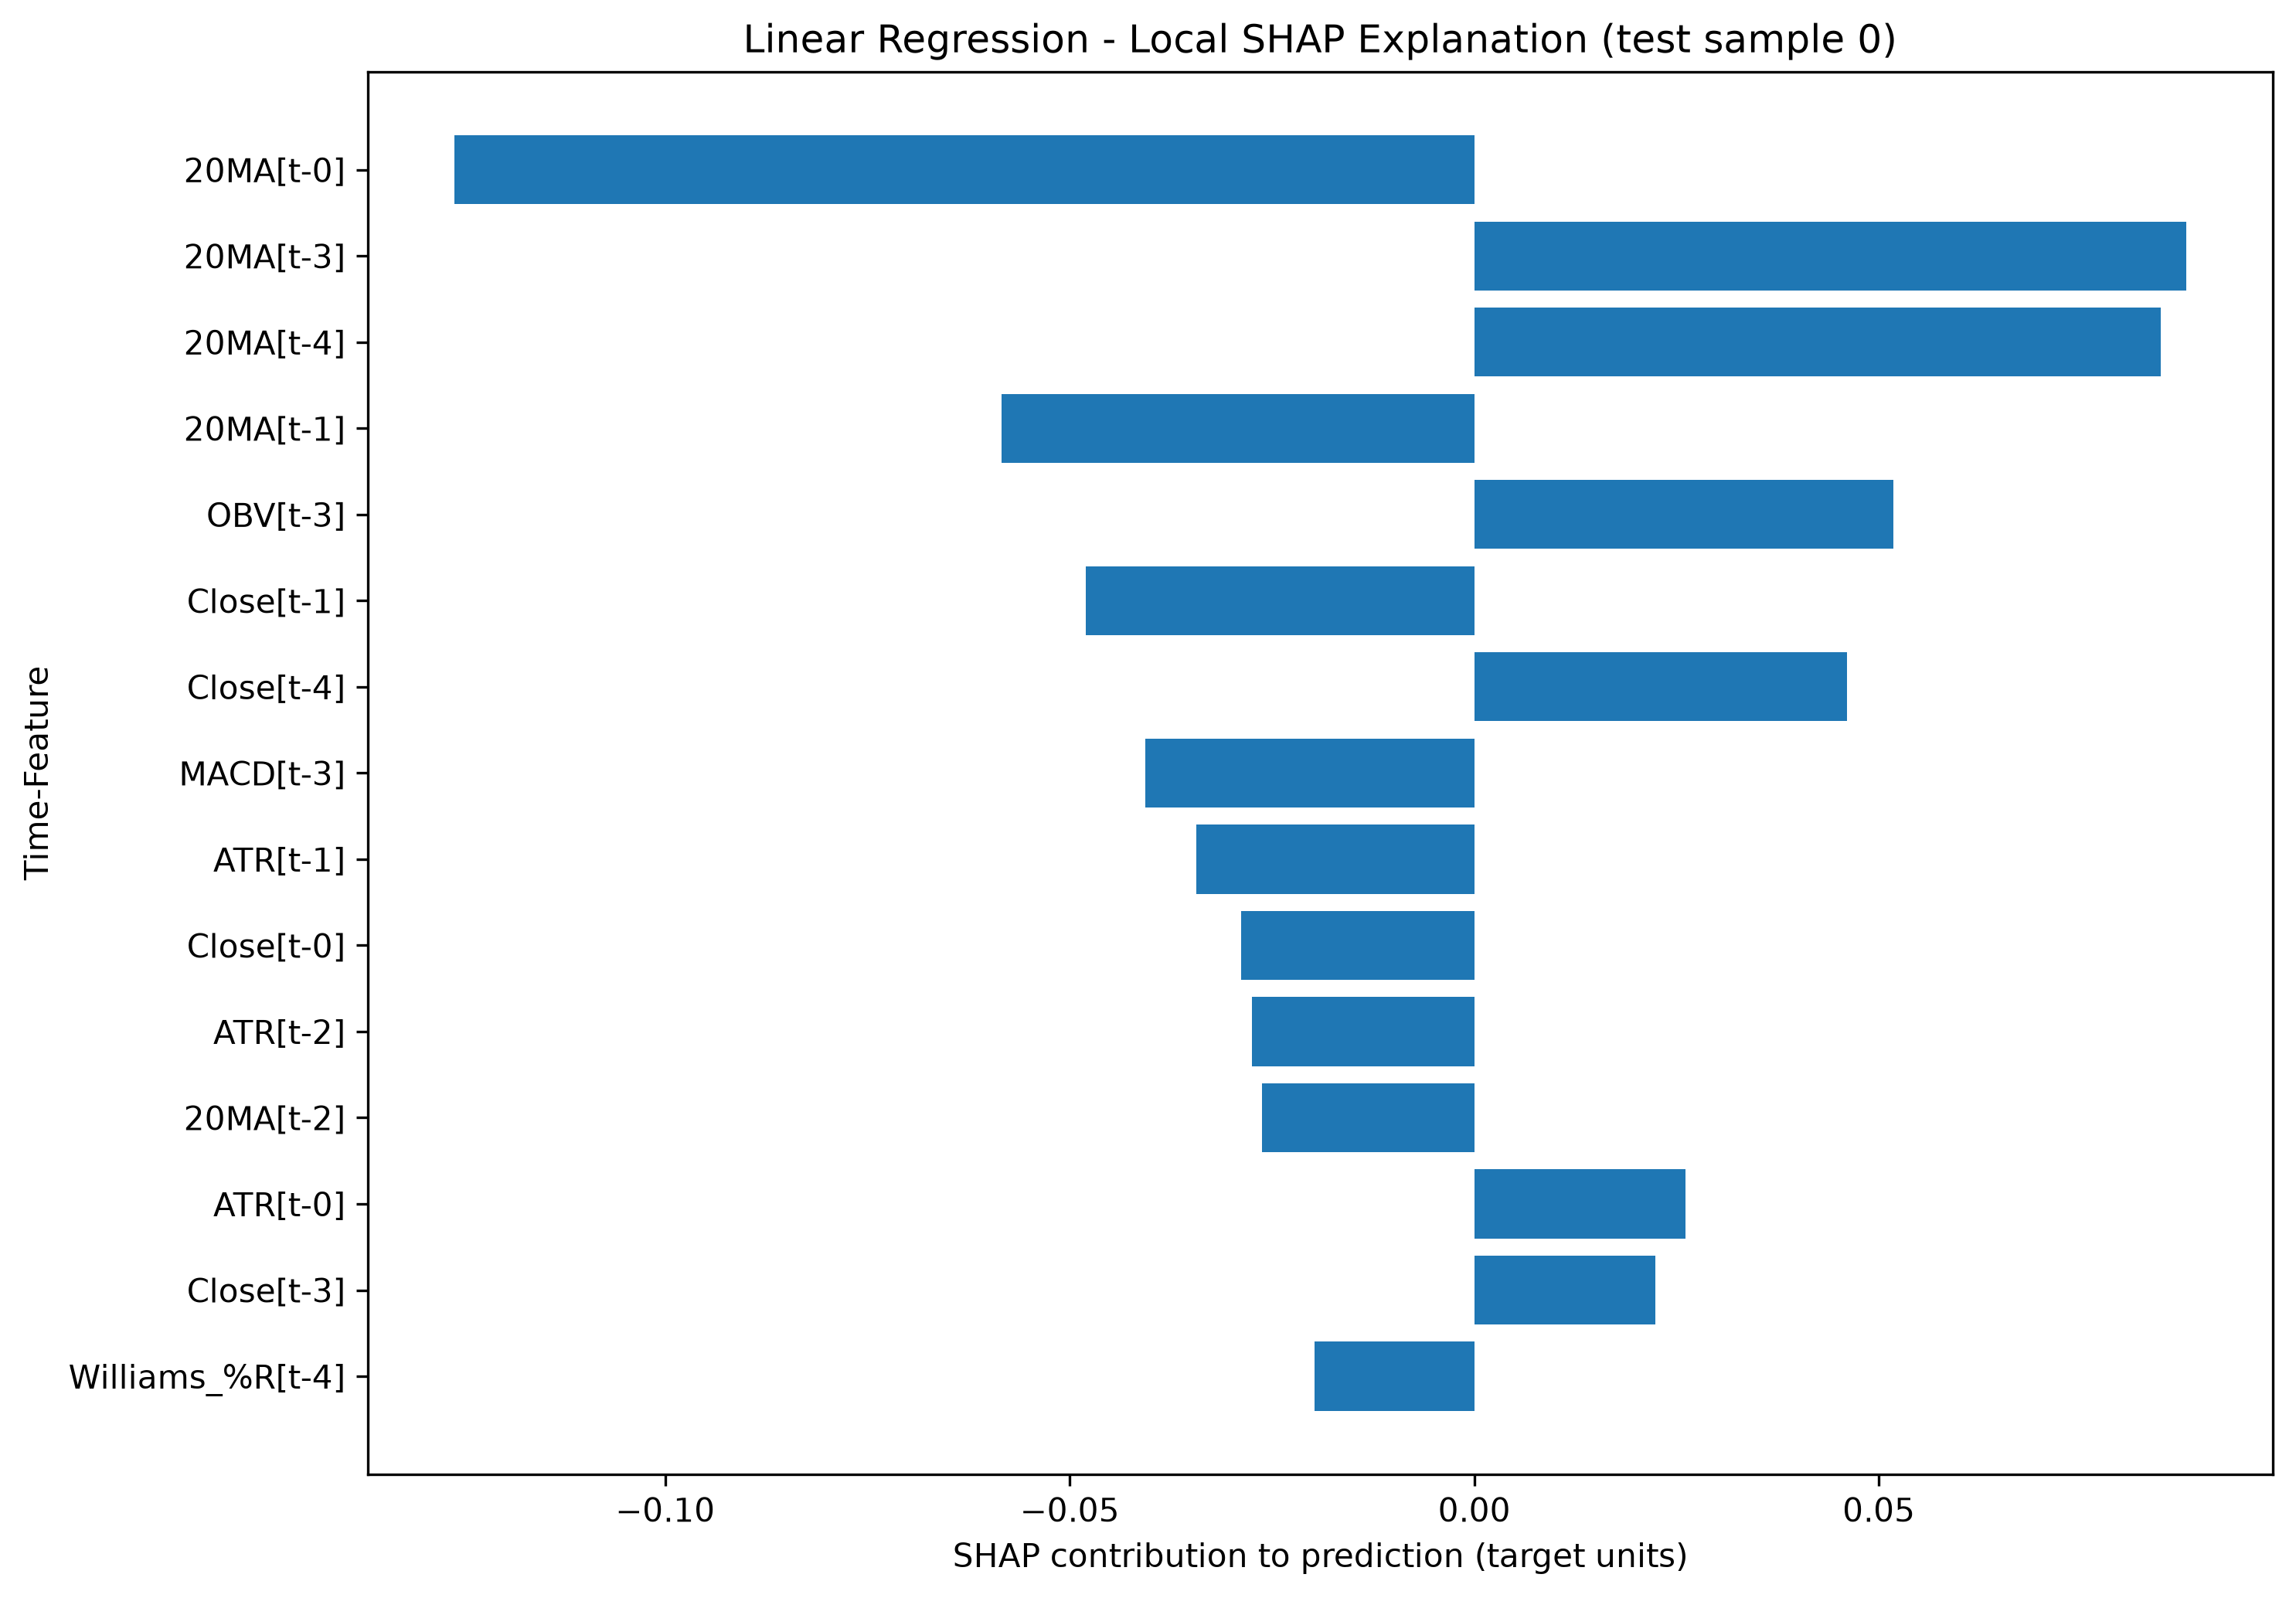

Values plotted in this chart, from the file beside it:
Time-Feature, SHAP Value, Input Value (scaled), Absolute SHAP, Prediction, Expected Value
20MA[t-0], -0.1261, 0.7274, 0.1261, -0.008821, 0.03244
20MA[t-3], 0.08799, 0.717, 0.08799, -0.008821, 0.03244
20MA[t-4], 0.08488, 0.7131, 0.08488, -0.008821, 0.03244
20MA[t-1], -0.05846, 0.7242, 0.05846, -0.008821, 0.03244
OBV[t-3], 0.05184, 0.9678, 0.05184, -0.008821, 0.03244
Close[t-1], -0.04799, 0.6714, 0.04799, -0.008821, 0.03244
Close[t-4], 0.04606, 0.6914, 0.04606, -0.008821, 0.03244
MACD[t-3], -0.04068, 0.5377, 0.04068, -0.008821, 0.03244
ATR[t-1], -0.03432, 0.4411, 0.03432, -0.008821, 0.03244
Close[t-0], -0.02878, 0.6781, 0.02878, -0.008821, 0.03244
ATR[t-2], -0.02745, 0.4272, 0.02745, -0.008821, 0.03244
20MA[t-2], -0.02626, 0.7209, 0.02626, -0.008821, 0.03244
ATR[t-0], 0.02608, 0.3607, 0.02608, -0.008821, 0.03244
Close[t-3], 0.02239, 0.6914, 0.02239, -0.008821, 0.03244
Williams_%R[t-4], -0.0197, 0.759, 0.0197, -0.008821, 0.03244
MACD[t-2], 0.01877, 0.527, 0.01877, -0.008821, 0.03244
OBV[t-1], -0.01704, 0.9665, 0.01704, -0.008821, 0.03244
MACD[t-0], 0.01656, 0.4874, 0.01656, -0.008821, 0.03244
ATR[t-3], 0.01535, 0.4365, 0.01535, -0.008821, 0.03244
MACD[t-4], -0.01527, 0.541, 0.01527, -0.008821, 0.03244
Williams_%R[t-0], -0.0129, 0.2766, 0.0129, -0.008821, 0.03244
MACD[t-1], 0.01135, 0.5023, 0.01135, -0.008821, 0.03244
CCI[t-4], 0.01117, 0.5187, 0.01117, -0.008821, 0.03244
Close[t-2], 0.01044, 0.6857, 0.01044, -0.008821, 0.03244
OBV[t-0], 0.008992, 0.9718, 0.008992, -0.008821, 0.03244
CCI[t-3], 0.008212, 0.5076, 0.008212, -0.008821, 0.03244
OBV[t-4], -0.005313, 0.9678, 0.005313, -0.008821, 0.03244
Williams_%R[t-1], 0.005075, 0.3692, 0.005075, -0.008821, 0.03244
ATR[t-4], -0.004726, 0.4365, 0.004726, -0.008821, 0.03244
OBV[t-2], -0.004421, 0.9672, 0.004421, -0.008821, 0.03244
CCI[t-2], 0.002109, 0.4931, 0.002109, -0.008821, 0.03244
Williams_%R[t-2], -0.00168, 0.6438, 0.00168, -0.008821, 0.03244
Williams_%R[t-3], 0.001381, 0.759, 0.001381, -0.008821, 0.03244
CCI[t-1], 0.0009056, 0.45, 0.0009056, -0.008821, 0.03244
CCI[t-0], 0.0002196, 0.4579, 0.0002196, -0.008821, 0.03244
